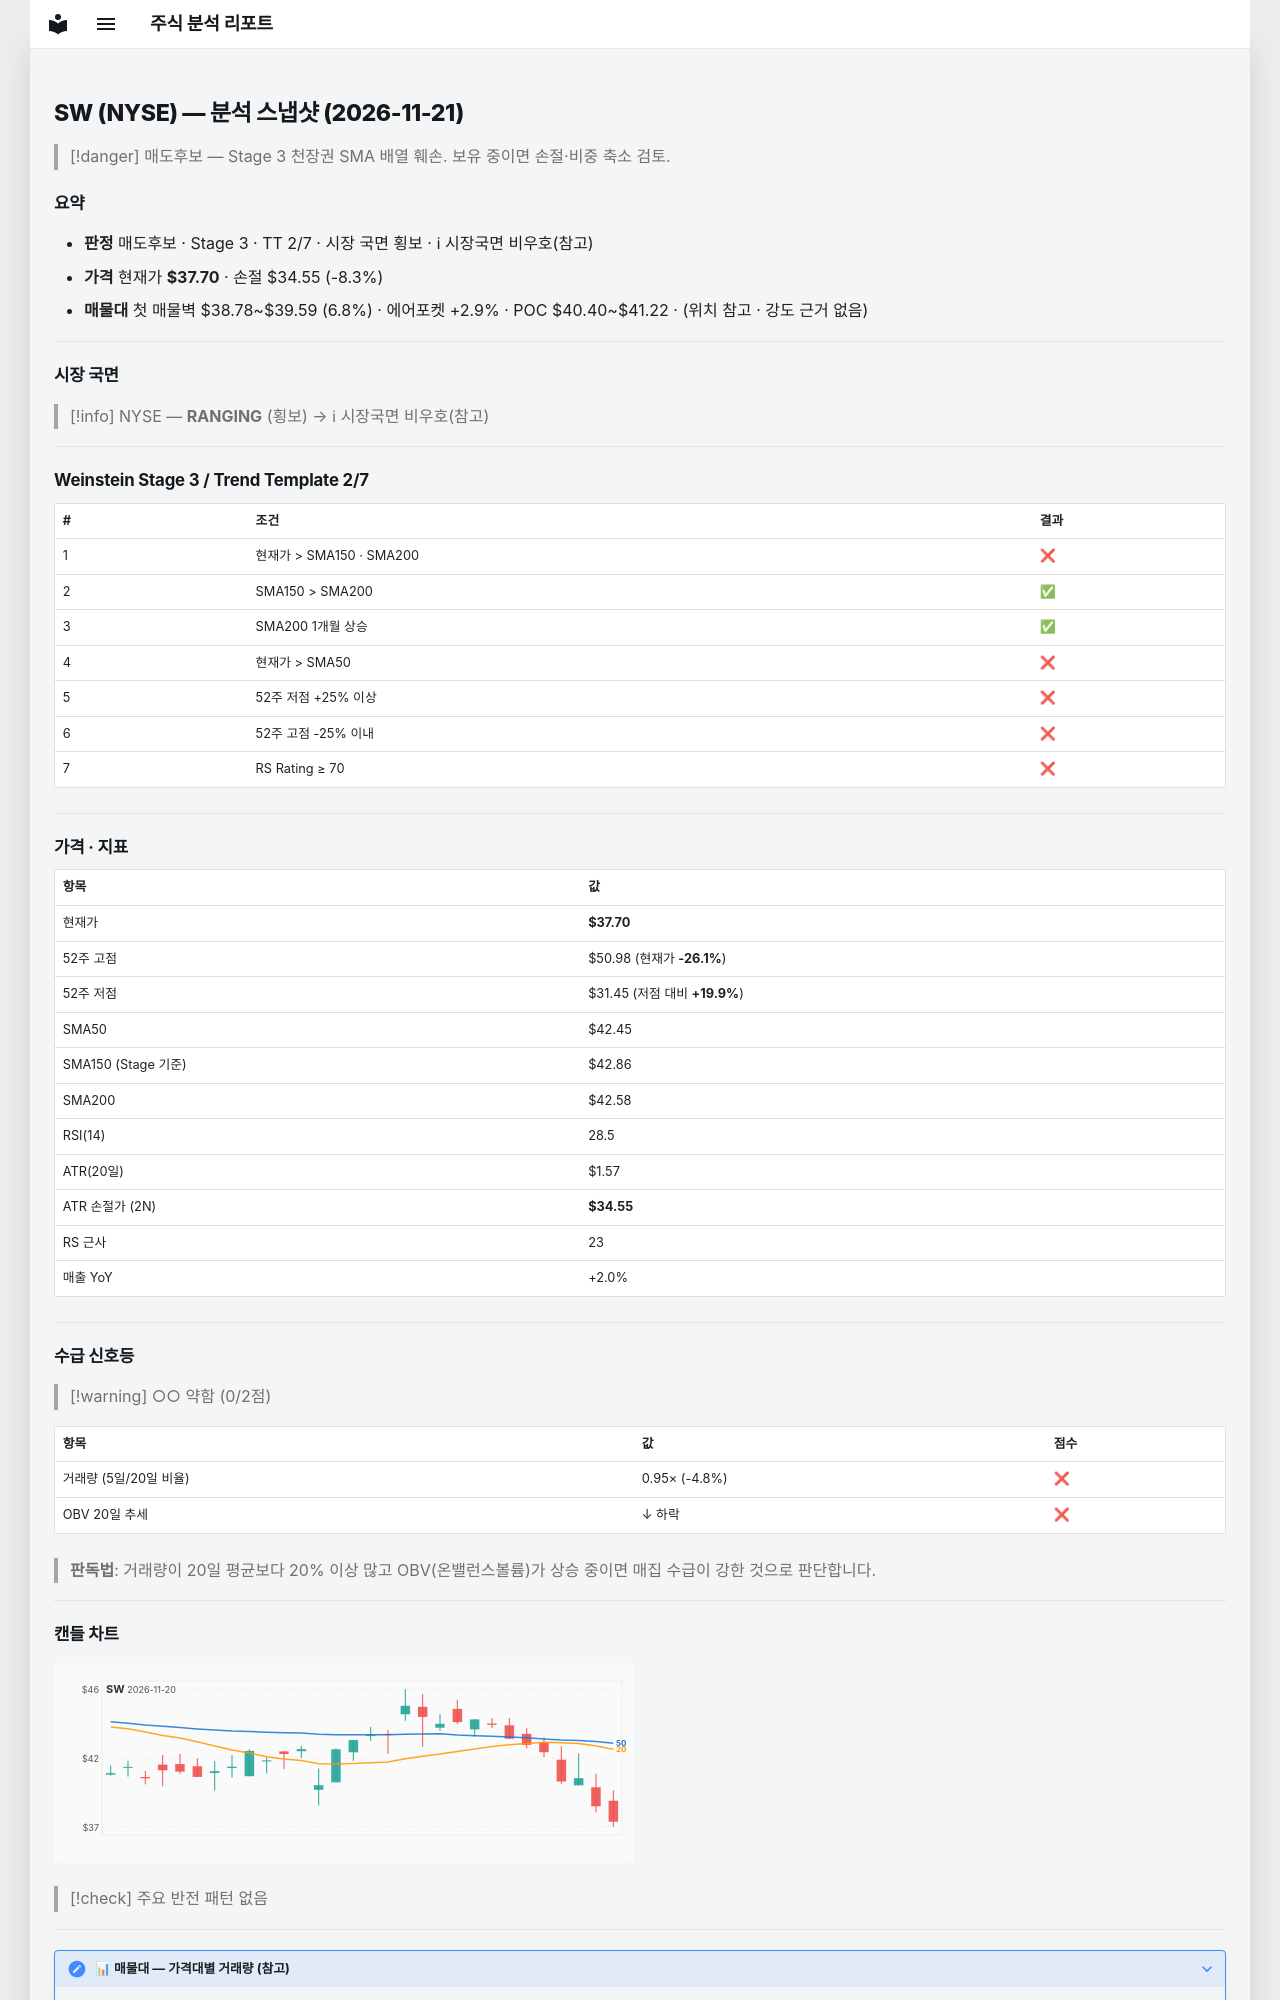

repository: soloandco/stock-reports · page: snapshots/SW-2026-11-21/index.html · generator: mkdocs

---
type: analysis-snapshot
title: SW 분석 스냅샷
ticker: SW
market: NYSE
created: 2026-11-21
updated: 2026-11-21
bar-date: 2026-11-20
verdict: 매도후보
real-rr: 3.91
sma50-gap-pct: -11.2
weekly-position: 저항대아래
weekly-overhead-price: 49.99
weekly-overhead-pct: 32.6
stage: 3
trend-template-score: 2
tt-max: 7
ma-set: sma-50-150-200
price: 37.70000076293945
stop-price: 34.55493965179164
market-regime: RANGING
supply-demand-score: 0/2
supply-demand-label: 약함
status: tracking
tags:
  - stock-agent
  - watchlist
  - SW
  - analysis
related:
  - "[[analysis-template]]"
---

# SW (NYSE) — 분석 스냅샷 (2026-11-21)

> [!danger] 매도후보 — Stage 3 천장권
> SMA 배열 훼손. 보유 중이면 손절·비중 축소 검토.

## 요약

- **판정** 매도후보 · Stage 3 · TT 2/7 · 시장 국면 횡보 · ℹ 시장국면 비우호(참고)
- **가격** 현재가 **$37.70** · 손절 $34.55 (-8.3%)
- **매물대** 첫 매물벽 $38.78~$39.59 (6.8%) · 에어포켓 +2.9% · POC $40.40~$41.22 · (위치 참고 · 강도 근거 없음)

---

## 시장 국면

> [!info] NYSE — **RANGING** (횡보) → ℹ 시장국면 비우호(참고)

---

## Weinstein Stage 3 / Trend Template 2/7

| # | 조건 | 결과 |
|---|------|------|
| 1 | 현재가 > SMA150 · SMA200 | ❌ |
| 2 | SMA150 > SMA200 | ✅ |
| 3 | SMA200 1개월 상승 | ✅ |
| 4 | 현재가 > SMA50 | ❌ |
| 5 | 52주 저점 +25% 이상 | ❌ |
| 6 | 52주 고점 -25% 이내 | ❌ |
| 7 | RS Rating ≥ 70 | ❌ |

---

## 가격 · 지표

| 항목 | 값 |
|------|---|
| 현재가 | **$37.70** |
| 52주 고점 | $50.98 (현재가 **-26.1%**) |
| 52주 저점 | $31.45 (저점 대비 **+19.9%**) |
| SMA50 | $42.45 |
| SMA150 (Stage 기준) | $42.86 |
| SMA200 | $42.58 |
| RSI(14) | 28.5 |
| ATR(20일) | $1.57 |
| ATR 손절가 (2N) | **$34.55** |
| RS 근사 | 23 |
| 매출 YoY | +2.0% |

---
## 수급 신호등

> [!warning] ○○ 약함 (0/2점)

| 항목 | 값 | 점수 |
|------|------|------|
| 거래량 (5일/20일 비율) | 0.95× (-4.8%) | ❌ |
| OBV 20일 추세 | ↓ 하락 | ❌ |

> **판독법**: 거래량이 20일 평균보다 20% 이상 많고 OBV(온밸런스볼륨)가 상승 중이면 매집 수급이 강한 것으로 판단합니다.

---
